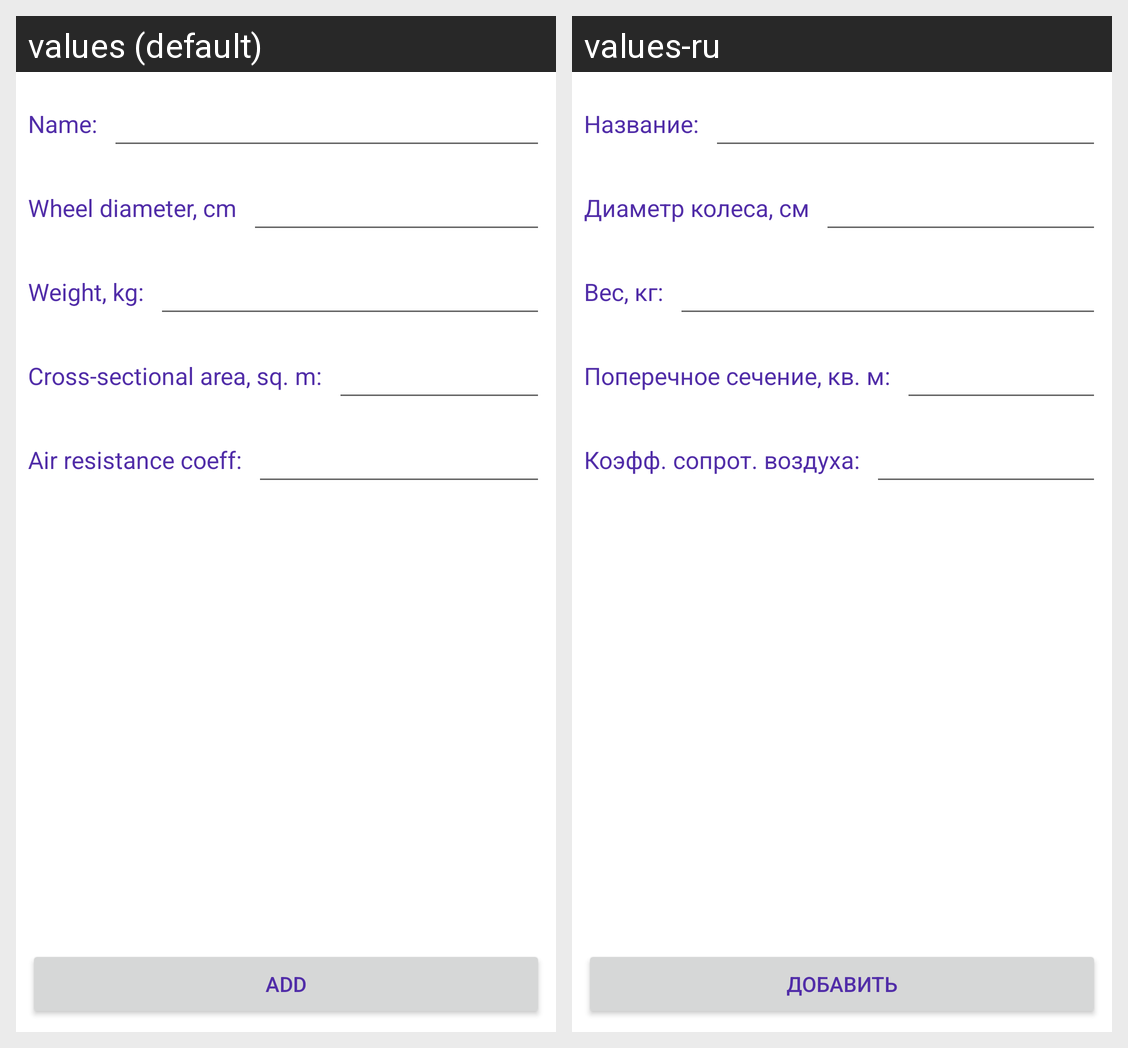

Strings drawn on this Android screen and how each of the app's shown locales translates them:
Android screen res/layout/fragment_car_add.xml rendered under 2 locales, left to right: values (default), values-ru. Device: Nexus 5 (rendered at 1080×1920; each locale shown at half size, 540×960, under a caption strip naming it); theme Theme.Dynolite.
Strings drawn on this screen, with the default value and each locale's value (text and hints the layout hard-codes, and strings that could not be matched under every locale, appear in the picture but are not listed):

name_
  values: Name:
  values-ru: Название:

wheel_diameter_
  values: Wheel diameter, cm
  values-ru: Диаметр колеса, см

weight_
  values: Weight, kg:
  values-ru: Вес, кг:

area_
  values: Cross-sectional area, sq. m:
  values-ru: Поперечное сечение, кв. м:

coef_
  values: Air resistance coeff:
  values-ru: Коэфф. сопрот. воздуха:

add
  values: Add
  values-ru: Добавить
